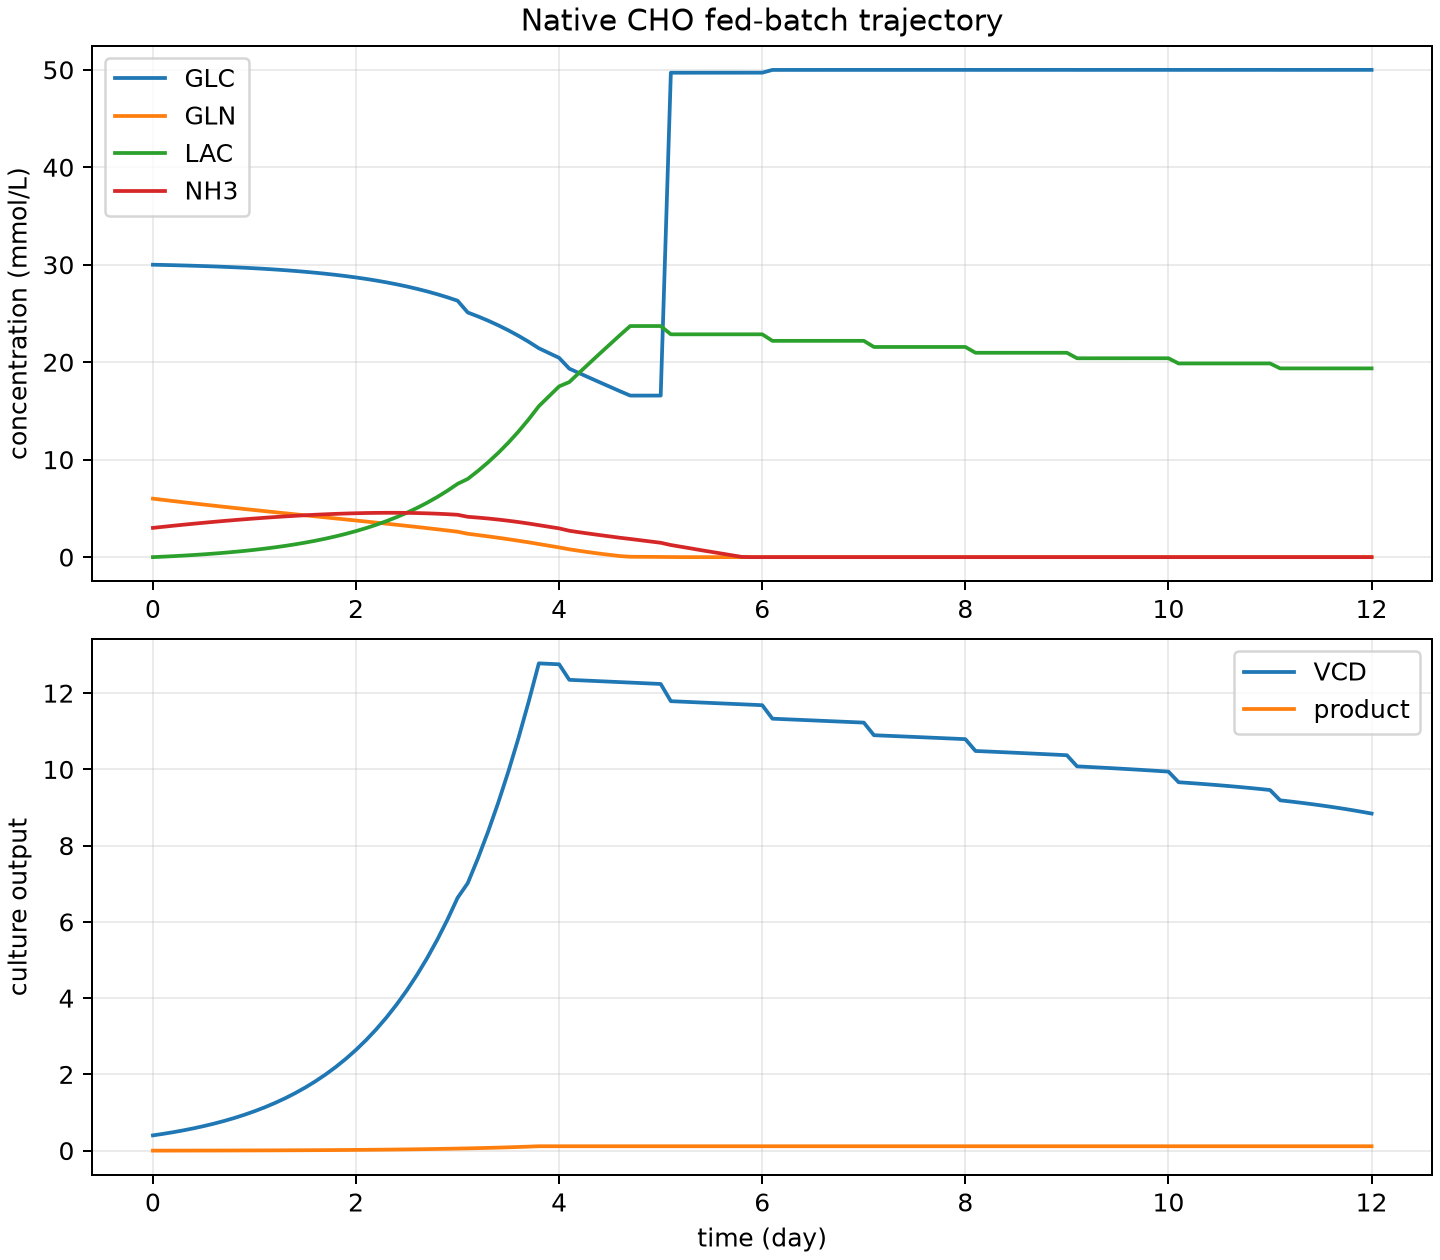

Data behind this chart, as committed beside it:
time_day, GLC, LAC, GLN, GLU, ASN, ASP, ALA, TRP, NH3, PHE, TYR, SER, GLY, MET, THR, ILE, VAL, ARG, HIS, LEU, LYS, liquid_volume_l, viable_cells_million
0.0, 30, 0.0, 6, 3.0, 5.8, 2, 0.0, 0.08, 3.0, 0.4, 0.4, 6, 1, 1.5, 0.7, 0.8, 0.8, 1, 0.3, 1.0, 1, 0.75, 300
0.1, 29.98, 0.04717, 5.875, 3.002, 5.794, 2.001, 0.01587, 0.07975, 3.112, 0.3993, 0.3995, 5.996, 1.004, 1.5, 0.6991, 0.7991, 0.7988, 0.9993, 0.2997, 0.9989, 0.9992, 0.75, 329.9
0.2, 29.95, 0.09905, 5.752, 3.005, 5.787, 2.002, 0.03332, 0.07947, 3.22, 0.3986, 0.399, 5.991, 1.007, 1.499, 0.6981, 0.7981, 0.7975, 0.9985, 0.2993, 0.9978, 0.9983, 0.75, 362.8
0.3, 29.92, 0.1561, 5.631, 3.008, 5.78, 2.003, 0.05251, 0.07916, 3.326, 0.3978, 0.3984, 5.986, 1.012, 1.499, 0.697, 0.7971, 0.796, 0.9977, 0.2988, 0.9965, 0.9973, 0.75, 399
0.4, 29.89, 0.2188, 5.512, 3.011, 5.772, 2.005, 0.07361, 0.07883, 3.428, 0.397, 0.3977, 5.98, 1.016, 1.498, 0.6958, 0.7959, 0.7944, 0.9968, 0.2984, 0.9951, 0.9961, 0.75, 438.8
0.5, 29.86, 0.2878, 5.394, 3.014, 5.763, 2.006, 0.0968, 0.07846, 3.526, 0.396, 0.397, 5.974, 1.022, 1.497, 0.6945, 0.7946, 0.7927, 0.9957, 0.2979, 0.9936, 0.9949, 0.7499, 482.4
0.6, 29.82, 0.3636, 5.278, 3.018, 5.753, 2.008, 0.1223, 0.07805, 3.621, 0.3949, 0.3962, 5.967, 1.027, 1.497, 0.693, 0.7932, 0.7908, 0.9946, 0.2973, 0.9919, 0.9936, 0.7499, 530.4
0.7, 29.78, 0.4469, 5.164, 3.022, 5.742, 2.01, 0.1503, 0.0776, 3.712, 0.3938, 0.3953, 5.959, 1.033, 1.496, 0.6914, 0.7916, 0.7887, 0.9934, 0.2967, 0.99, 0.9921, 0.7499, 583.2
0.8, 29.74, 0.5385, 5.051, 3.026, 5.73, 2.012, 0.1811, 0.07711, 3.8, 0.3925, 0.3943, 5.95, 1.04, 1.495, 0.6897, 0.7899, 0.7863, 0.992, 0.296, 0.9879, 0.9905, 0.7499, 641.1
0.9, 29.69, 0.6392, 4.939, 3.031, 5.717, 2.014, 0.215, 0.07657, 3.883, 0.3911, 0.3932, 5.941, 1.048, 1.494, 0.6877, 0.788, 0.7838, 0.9905, 0.2953, 0.9856, 0.9887, 0.7499, 704.7
1.0, 29.64, 0.7498, 4.828, 3.036, 5.703, 2.016, 0.2522, 0.07598, 3.963, 0.3896, 0.3921, 5.931, 1.056, 1.493, 0.6856, 0.7859, 0.7809, 0.9889, 0.2944, 0.9831, 0.9867, 0.7499, 774.6
1.1, 29.58, 0.8714, 4.719, 3.042, 5.687, 2.019, 0.293, 0.07533, 4.039, 0.3879, 0.3908, 5.92, 1.065, 1.492, 0.6833, 0.7836, 0.7779, 0.987, 0.2935, 0.9804, 0.9846, 0.7499, 851.4
1.2, 29.51, 1.005, 4.61, 3.048, 5.669, 2.022, 0.3379, 0.07461, 4.11, 0.386, 0.3893, 5.907, 1.075, 1.491, 0.6807, 0.7811, 0.7745, 0.9851, 0.2925, 0.9774, 0.9822, 0.7499, 935.7
1.3, 29.44, 1.152, 4.502, 3.055, 5.65, 2.025, 0.3872, 0.07383, 4.177, 0.384, 0.3878, 5.894, 1.086, 1.49, 0.6779, 0.7783, 0.7707, 0.9829, 0.2915, 0.9741, 0.9796, 0.7498, 1028
1.4, 29.36, 1.313, 4.395, 3.063, 5.629, 2.029, 0.4414, 0.07296, 4.24, 0.3817, 0.3861, 5.879, 1.098, 1.488, 0.6748, 0.7753, 0.7666, 0.9805, 0.2903, 0.9704, 0.9767, 0.7498, 1130
1.5, 29.27, 1.49, 4.289, 3.071, 5.606, 2.032, 0.5009, 0.07202, 4.297, 0.3793, 0.3842, 5.862, 1.111, 1.487, 0.6714, 0.772, 0.7621, 0.9778, 0.2889, 0.9664, 0.9736, 0.7498, 1241
1.6, 29.18, 1.685, 4.182, 3.08, 5.58, 2.037, 0.5662, 0.07098, 4.35, 0.3766, 0.3821, 5.844, 1.125, 1.485, 0.6676, 0.7683, 0.7572, 0.9749, 0.2875, 0.962, 0.9701, 0.7498, 1363
1.7, 29.07, 1.898, 4.076, 3.09, 5.552, 2.041, 0.6379, 0.06984, 4.397, 0.3736, 0.3799, 5.825, 1.141, 1.483, 0.6636, 0.7643, 0.7518, 0.9717, 0.2859, 0.9572, 0.9663, 0.7498, 1498
1.8, 28.96, 2.133, 3.97, 3.101, 5.522, 2.046, 0.7166, 0.06859, 4.438, 0.3703, 0.3774, 5.803, 1.158, 1.481, 0.6591, 0.7599, 0.7458, 0.9682, 0.2842, 0.9518, 0.9622, 0.7498, 1645
1.9, 28.83, 2.39, 3.863, 3.113, 5.488, 2.052, 0.803, 0.06722, 4.474, 0.3668, 0.3747, 5.779, 1.177, 1.478, 0.6541, 0.7551, 0.7393, 0.9644, 0.2823, 0.946, 0.9576, 0.7498, 1806
2.0, 28.69, 2.673, 3.757, 3.127, 5.451, 2.058, 0.8978, 0.06571, 4.503, 0.3628, 0.3717, 5.753, 1.198, 1.476, 0.6487, 0.7498, 0.7322, 0.9602, 0.2802, 0.9396, 0.9526, 0.7498, 1983
2.1, 28.54, 2.983, 3.649, 3.141, 5.41, 2.064, 1.002, 0.06407, 4.526, 0.3586, 0.3684, 5.725, 1.221, 1.473, 0.6428, 0.744, 0.7243, 0.9556, 0.2779, 0.9325, 0.9471, 0.7498, 2176
2.2, 28.37, 3.323, 3.541, 3.157, 5.366, 2.071, 1.116, 0.06226, 4.541, 0.3539, 0.3648, 5.693, 1.246, 1.47, 0.6363, 0.7376, 0.7157, 0.9506, 0.2754, 0.9248, 0.941, 0.7497, 2388
2.3, 28.19, 3.696, 3.431, 3.174, 5.317, 2.079, 1.241, 0.06029, 4.549, 0.3487, 0.3609, 5.659, 1.273, 1.467, 0.6292, 0.7306, 0.7063, 0.945, 0.2727, 0.9163, 0.9344, 0.7497, 2620
2.4, 27.99, 4.105, 3.32, 3.192, 5.263, 2.088, 1.377, 0.05812, 4.549, 0.3431, 0.3566, 5.621, 1.303, 1.463, 0.6215, 0.723, 0.696, 0.939, 0.2697, 0.907, 0.9272, 0.7497, 2874
2.5, 27.77, 4.553, 3.207, 3.213, 5.204, 2.097, 1.527, 0.05576, 4.54, 0.3369, 0.3519, 5.58, 1.335, 1.459, 0.613, 0.7146, 0.6847, 0.9324, 0.2664, 0.8968, 0.9193, 0.7497, 3152
2.6, 27.53, 5.044, 3.093, 3.235, 5.14, 2.107, 1.692, 0.05317, 4.522, 0.3301, 0.3468, 5.536, 1.371, 1.454, 0.6037, 0.7055, 0.6724, 0.9252, 0.2628, 0.8857, 0.9106, 0.7497, 3455
2.7, 27.26, 5.582, 2.976, 3.26, 5.069, 2.118, 1.871, 0.05035, 4.494, 0.3228, 0.3412, 5.486, 1.41, 1.45, 0.5935, 0.6955, 0.6589, 0.9172, 0.2589, 0.8734, 0.9011, 0.7497, 3786
2.8, 26.97, 6.17, 2.856, 3.286, 4.992, 2.13, 2.068, 0.04726, 4.456, 0.3147, 0.335, 5.433, 1.452, 1.444, 0.5825, 0.6845, 0.6442, 0.9086, 0.2546, 0.86, 0.8907, 0.7497, 4148
2.9, 26.65, 6.815, 2.734, 3.315, 4.907, 2.143, 2.283, 0.0439, 4.407, 0.3059, 0.3283, 5.375, 1.498, 1.438, 0.5704, 0.6726, 0.6281, 0.8992, 0.2499, 0.8453, 0.8794, 0.7496, 4542
3.0, 26.31, 7.519, 2.608, 3.346, 4.814, 2.158, 2.518, 0.04024, 4.346, 0.2963, 0.321, 5.311, 1.549, 1.432, 0.5572, 0.6596, 0.6106, 0.8889, 0.2448, 0.8292, 0.867, 0.7496, 4971
3.1, 25.1, 8.024, 2.397, 3.271, 4.562, 2.103, 2.685, 0.03513, 4.138, 0.2768, 0.3032, 5.075, 1.551, 1.38, 0.5257, 0.6249, 0.5728, 0.8498, 0.2317, 0.7858, 0.8264, 0.7744, 5433
3.2, 24.7, 8.837, 2.266, 3.306, 4.455, 2.119, 2.955, 0.03097, 4.057, 0.2659, 0.2949, 5.002, 1.608, 1.373, 0.5108, 0.6101, 0.5529, 0.8382, 0.226, 0.7674, 0.8123, 0.7743, 5934
3.3, 24.26, 9.724, 2.129, 3.344, 4.339, 2.137, 3.249, 0.02647, 3.963, 0.2541, 0.2859, 4.924, 1.67, 1.365, 0.4946, 0.5941, 0.5313, 0.8256, 0.2197, 0.7473, 0.797, 0.7743, 6478
3.4, 23.79, 10.69, 1.987, 3.384, 4.212, 2.155, 3.569, 0.02159, 3.855, 0.2413, 0.2762, 4.839, 1.736, 1.357, 0.4771, 0.5767, 0.508, 0.8119, 0.213, 0.7254, 0.7804, 0.7743, 7065
3.5, 23.27, 11.75, 1.838, 3.428, 4.074, 2.175, 3.918, 0.01633, 3.733, 0.2275, 0.2657, 4.748, 1.808, 1.348, 0.4582, 0.5579, 0.4827, 0.7972, 0.2057, 0.7016, 0.7624, 0.7743, 7700
3.6, 22.71, 12.89, 1.681, 3.474, 3.924, 2.197, 4.296, 0.01065, 3.597, 0.2126, 0.2543, 4.649, 1.885, 1.338, 0.4379, 0.5376, 0.4554, 0.7813, 0.1978, 0.6758, 0.743, 0.7742, 8383
3.7, 22.09, 14.14, 1.518, 3.523, 3.761, 2.22, 4.706, 0.004549, 3.446, 0.1965, 0.2421, 4.543, 1.968, 1.328, 0.416, 0.5158, 0.4261, 0.7642, 0.1894, 0.6479, 0.722, 0.7742, 9117
3.8, 21.43, 15.49, 1.345, 3.576, 3.584, 2.244, 5.149, 1.0178760696945543e-16, 3.28, 0.1793, 0.2291, 4.429, 2.056, 1.316, 0.3925, 0.4923, 0.3946, 0.7459, 0.1804, 0.6176, 0.6995, 0.7742, 9895
3.9, 20.94, 16.5, 1.168, 3.628, 3.402, 2.268, 5.607, 2.7203176977608323e-24, 3.114, 0.1616, 0.2157, 4.311, 2.147, 1.305, 0.3685, 0.4682, 0.3623, 0.7272, 0.1711, 0.5871, 0.6768, 0.7742, 9885
4.0, 20.44, 17.52, 0.9954, 3.678, 3.221, 2.292, 6.062, 0.0, 2.95, 0.1443, 0.2026, 4.196, 2.235, 1.294, 0.3449, 0.4445, 0.3306, 0.7089, 0.1621, 0.5568, 0.6545, 0.7741, 9875
4.1, 19.34, 17.96, 0.8022, 3.609, 2.948, 2.242, 6.311, 0.0, 2.706, 0.1235, 0.184, 3.958, 2.249, 1.243, 0.3122, 0.4084, 0.2903, 0.6697, 0.1487, 0.5109, 0.6131, 0.7989, 9865
4.2, 18.87, 18.95, 0.6432, 3.654, 2.774, 2.264, 6.748, 0.0, 2.55, 0.1072, 0.1717, 3.85, 2.331, 1.233, 0.2902, 0.3862, 0.2603, 0.6526, 0.1404, 0.4822, 0.5921, 0.7988, 9855
4.3, 18.4, 19.92, 0.4947, 3.693, 2.602, 2.282, 7.177, 0.0, 2.404, 0.09183, 0.16, 3.748, 2.408, 1.223, 0.2694, 0.3651, 0.2322, 0.6364, 0.1324, 0.4542, 0.5719, 0.7988, 9845
4.4, 17.94, 20.88, 0.3555, 3.729, 2.431, 2.299, 7.601, 0.0, 2.262, 0.07695, 0.1488, 3.65, 2.482, 1.214, 0.2495, 0.3447, 0.205, 0.6211, 0.1248, 0.4266, 0.5524, 0.7988, 9835
4.5, 17.48, 21.83, 0.2301, 3.76, 2.26, 2.314, 8.019, 0.0, 2.125, 0.06274, 0.1381, 3.556, 2.552, 1.205, 0.2305, 0.3251, 0.1792, 0.6065, 0.1174, 0.3996, 0.5336, 0.7988, 9826
4.6, 17.02, 22.79, 0.1074, 3.791, 2.089, 2.329, 8.437, 0.0, 1.986, 0.04855, 0.1275, 3.463, 2.622, 1.196, 0.2115, 0.3056, 0.1534, 0.5919, 0.1101, 0.3726, 0.5149, 0.7988, 9816
4.7, 16.57, 23.71, 0.03756, 3.806, 1.922, 2.336, 8.836, 0.0, 1.864, 0.03635, 0.1183, 3.384, 2.681, 1.188, 0.1954, 0.2888, 0.1311, 0.5793, 0.104, 0.3484, 0.4985, 0.7988, 9806
4.8, 16.57, 23.71, 0.03264, 3.806, 1.922, 2.336, 8.825, 0.0, 1.734, 0.0312, 0.1136, 3.371, 2.679, 1.183, 0.186, 0.2852, 0.1265, 0.5725, 0.09928, 0.3484, 0.4945, 0.7987, 9796
4.9, 16.57, 23.71, 0.02578, 3.806, 1.922, 2.336, 8.815, 0.0, 1.604, 0.02611, 0.1089, 3.358, 2.677, 1.177, 0.1767, 0.2817, 0.122, 0.5657, 0.09464, 0.3484, 0.4907, 0.7987, 9786
5.0, 16.58, 23.71, 0.01907, 3.806, 1.922, 2.336, 8.804, 0.0, 1.474, 0.02102, 0.1042, 3.346, 2.675, 1.171, 0.1673, 0.2782, 0.1175, 0.559, 0.09001, 0.3484, 0.4868, 0.7987, 9776
5.1, 49.7, 22.86, 0.009359, 3.669, 1.853, 2.253, 8.477, 0.0, 1.242, 0.01539, 0.09577, 3.214, 2.576, 1.123, 0.1518, 0.2655, 0.11, 0.5322, 0.0819, 0.3358, 0.4663, 0.8285, 9767
5.2, 49.7, 22.86, 0.002343, 3.669, 1.853, 2.253, 8.466, 0.0, 1.064, 0.0105, 0.09113, 3.202, 2.574, 1.117, 0.1424, 0.263, 0.1065, 0.5255, 0.07717, 0.3359, 0.4622, 0.8285, 9757
5.3, 49.7, 22.86, 4.031342724823661e-15, 3.669, 1.853, 2.253, 8.454, 0.0, 0.8909, 0.005621, 0.08639, 3.19, 2.572, 1.112, 0.1333, 0.26, 0.1033, 0.5159, 0.07232, 0.3359, 0.4588, 0.8285, 9747
5.4, 49.7, 22.86, 0.0, 3.669, 1.853, 2.253, 8.443, 0.0, 0.7089, 9.345802451352846e-13, 0.08165, 3.177, 2.57, 1.106, 0.1236, 0.2563, 0.1, 0.5093, 0.06764, 0.3359, 0.4547, 0.8285, 9737
5.5, 49.7, 22.86, 0.0, 3.669, 1.853, 2.253, 8.431, 0.0, 0.5388, 5.874593044893496e-14, 0.07742, 3.162, 2.568, 1.099, 0.1137, 0.2518, 0.09592, 0.4991, 0.06299, 0.3359, 0.4501, 0.8285, 9727
5.6, 49.7, 22.86, 0.0, 3.669, 1.853, 2.253, 8.42, 0.0, 0.3656, 5.871521780682613e-14, 0.07242, 3.148, 2.566, 1.094, 0.1039, 0.2476, 0.09048, 0.492, 0.0582, 0.3359, 0.4456, 0.8284, 9718
5.7, 49.7, 22.86, 0.0, 3.669, 1.853, 2.253, 8.409, 0.0, 0.1925, 0.0, 0.06743, 3.134, 2.564, 1.088, 0.09412, 0.2434, 0.08507, 0.4849, 0.05342, 0.3359, 0.4411, 0.8284, 9708
5.8, 49.7, 22.86, 0.0, 3.669, 1.853, 2.253, 8.398, 0.0, 0.01958, 0.0, 0.06244, 3.12, 2.562, 1.082, 0.08433, 0.2391, 0.07965, 0.4778, 0.04864, 0.3359, 0.4366, 0.8284, 9698
5.9, 49.7, 22.86, 0.0, 3.669, 1.853, 2.253, 8.387, 0.0, 6.118072330584016e-14, 0.0, 0.0577, 3.107, 2.56, 1.076, 0.07483, 0.2357, 0.07532, 0.4709, 0.04391, 0.3359, 0.4328, 0.8284, 9688
... 61 more rows
